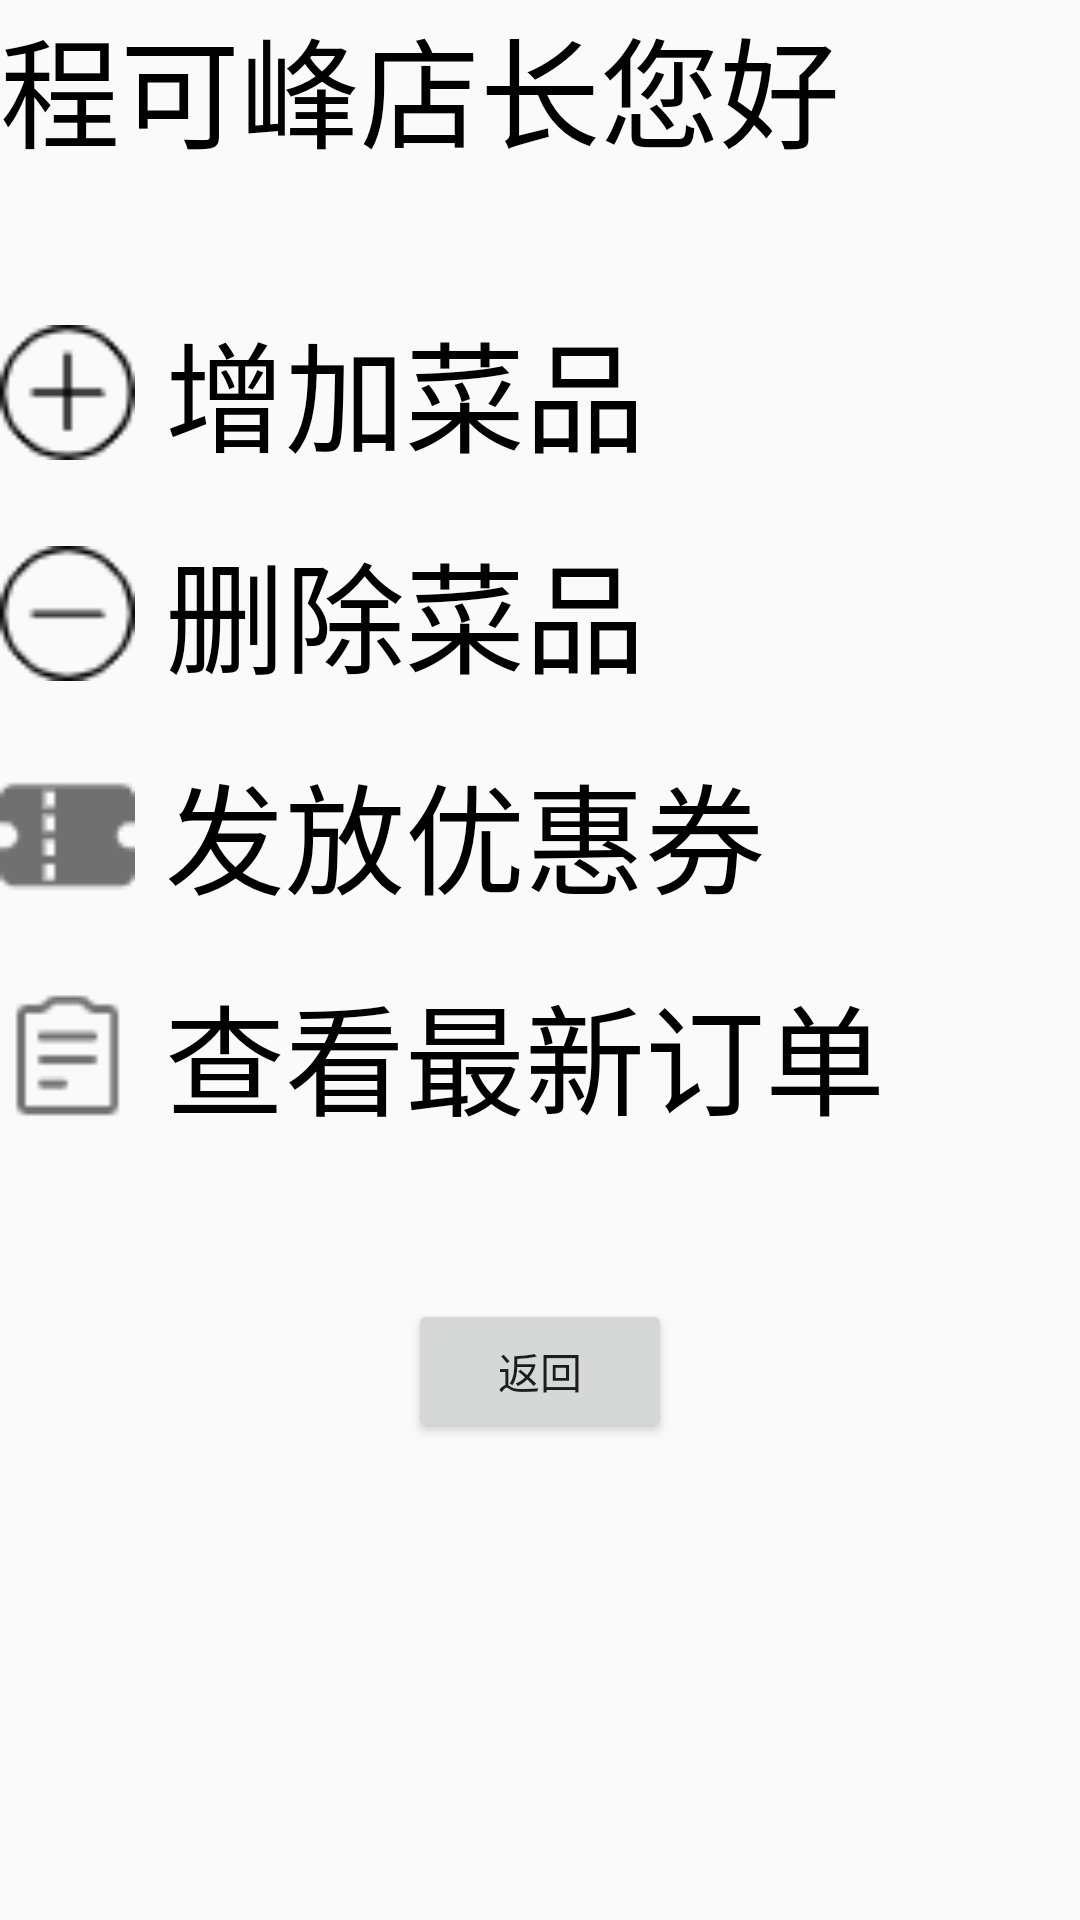

Layout XML and referenced resources for this Android screen:
<!-- AndroidManifest.xml: application theme Theme.AppCompat.Light.NoActionBar -->
<!-- res/layout/activity_admin.xml -->
<?xml version="1.0" encoding="utf-8"?>
<LinearLayout xmlns:android="http://schemas.android.com/apk/res/android"
    android:layout_width="match_parent"
    android:layout_height="match_parent"
    android:orientation="vertical">

    <TextView
        android:layout_width="match_parent"
        android:layout_height="wrap_content"
        android:text="程可峰店长您好"
        android:textColor="@color/black"
        android:textSize="40dp"/>
    <LinearLayout
        android:id="@+id/Lin_add"
        android:layout_width="match_parent"
        android:layout_height="wrap_content"
        android:layout_marginTop="50dp"
        android:orientation="horizontal">
        <ImageView
            android:layout_width="45dp"
            android:layout_height="45dp"
            android:src="@drawable/add"/>
        <TextView
            android:layout_width="wrap_content"
            android:layout_height="wrap_content"
            android:layout_marginTop="-5dp"
            android:layout_marginLeft="10dp"
            android:textSize="40dp"
            android:layout_gravity="center"
            android:textColor="@color/black"
            android:text="增加菜品"/>
        <ImageView
            android:layout_width="50dp"
            android:layout_height="50dp"
            android:layout_marginLeft="150dp"
            android:src="@drawable/you"/>
    </LinearLayout>

    <LinearLayout
        android:id="@+id/Lin_delete"
        android:layout_width="match_parent"
        android:layout_height="wrap_content"
        android:layout_marginTop="20dp"
        android:orientation="horizontal">
        <ImageView
            android:layout_width="45dp"
            android:layout_height="45dp"

            android:src="@drawable/delete"/>
        <TextView
            android:layout_width="wrap_content"
            android:layout_height="wrap_content"
            android:layout_marginTop="-5dp"
            android:layout_marginLeft="10dp"
            android:textSize="40dp"
            android:layout_gravity="center"
            android:textColor="@color/black"
            android:text="删除菜品"/>
        <ImageView
            android:layout_width="50dp"
            android:layout_height="50dp"
            android:layout_marginLeft="150dp"
            android:src="@drawable/you"/>
    </LinearLayout>

    <LinearLayout
        android:id="@+id/Lin_youhui"
        android:layout_width="match_parent"
        android:layout_height="wrap_content"
        android:layout_marginTop="20dp"
        android:orientation="horizontal">
        <ImageView
            android:layout_width="45dp"
            android:layout_height="45dp"
            android:src="@drawable/youhuiquan"/>
        <TextView
            android:layout_width="wrap_content"
            android:layout_height="wrap_content"
            android:layout_marginTop="-5dp"
            android:layout_marginLeft="10dp"
            android:textSize="40dp"
            android:layout_gravity="center"
            android:textColor="@color/black"
            android:text="发放优惠券"/>
        <ImageView
            android:layout_width="50dp"
            android:layout_height="50dp"
            android:layout_marginLeft="110dp"
            android:src="@drawable/you"/>
    </LinearLayout>


    <LinearLayout
        android:id="@+id/Lin_dingdan"
        android:layout_width="match_parent"
        android:layout_height="wrap_content"
        android:layout_marginTop="20dp"
        android:orientation="horizontal">
        <ImageView
            android:layout_width="45dp"
            android:layout_height="45dp"
            android:src="@drawable/dingdan"/>
        <TextView
            android:layout_width="wrap_content"
            android:layout_height="wrap_content"
            android:layout_marginTop="-5dp"
            android:layout_marginLeft="10dp"
            android:textSize="40dp"
            android:layout_gravity="center"
            android:textColor="@color/black"
            android:text="查看最新订单"/>
        <ImageView
            android:layout_width="50dp"
            android:layout_height="50dp"
            android:layout_marginLeft="70dp"
            android:src="@drawable/you"/>
    </LinearLayout>


    <Button
        android:layout_width="wrap_content"
        android:layout_height="wrap_content"
        android:id="@+id/admin_back"
        android:text="返回"
        android:layout_gravity="center"
        android:layout_marginTop="50dp"/>


</LinearLayout>
<!-- resources referenced by this layout -->
<resources>
  <color name="black">#FF000000</color>
  <!-- drawable add: png bitmap (drawable, 727 bytes) -->
  <!-- drawable delete: png bitmap (drawable, 625 bytes) -->
  <!-- drawable dingdan: png bitmap (drawable, 432 bytes) -->
  <!-- drawable you: png bitmap (drawable, 281 bytes) -->
  <!-- drawable youhuiquan: png bitmap (drawable, 464 bytes) -->
</resources>
